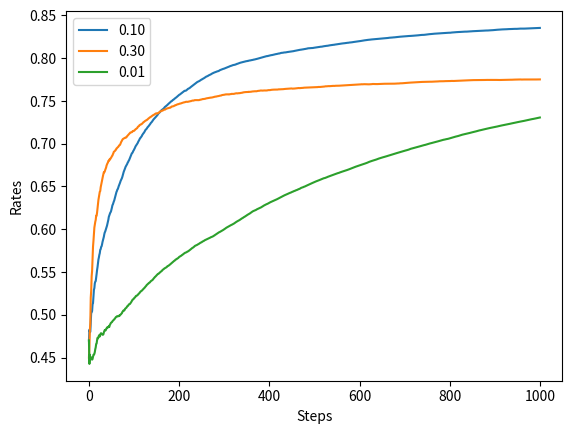

The script that saved this image:
import matplotlib.pyplot as plt
import numpy as np


class Bandit:
    """Multi-armed bandit.

    Attributes:
        rates (ndarray[float]): Winning rates of each one-armed bandits (slot machines).
    """

    def __init__(self, arms=10):
        """Initialize one-armed bandits with random winning rates.

        Args:
            args (int): Number of the bandits.
        """
        self.rates = np.random.rand(arms)

    def play(self, arm):
        """Play a one-armed bandit.

        Args:
            arm (int): Index of the bandit.

        Returns:
            (int): 1 if win, 0 otherwise.
        """
        rate = self.rates[arm]
        if rate > np.random.rand():
            return 1
        else:
            return 0


class Agent:
    """Agent by epsilon-greedy method for the multi-armed bandit problem.

    Attributes:
        epsilon (float): Probability of the exploration.
        Qs (ndarray[float]): Estimated action values for each action.
        ns (ndarray[int]): Number of each action.
    """

    def __init__(self, epsilon, action_size=10):
        """Initialize an agent.

        Args:
            epsilon (float): Probability of the exploration.
            action_size (int): Number of actions.
        """
        self.epsilon = epsilon
        self.Qs = np.zeros(action_size)
        self.ns = np.zeros(action_size)

    def update(self, action, reward):
        """Update the estimated action values.

        Args:
            action (int): Action of the agent.
            reward (float): Current reward.
        """
        self.ns[action] += 1
        self.Qs[action] += (reward - self.Qs[action]) / self.ns[action]

    def get_action(self):
        """Get an action by action values.

        Returns:
            (int): Action of the agent.
        """
        if np.random.rand() < self.epsilon:  # Action randomly by the probability
            return np.random.randint(0, len(self.Qs))
        return np.argmax(self.Qs)


def main():
    # bandit = Bandit()
    #
    # Qs = np.zeros(10)
    # ns = np.zeros(10)
    #
    # for n in range(10):
    #     action = np.random.randint(0, 10)  # Random action
    #     reward = bandit.play(action)
    #
    #     ns[action] += 1
    #     Qs[action] += (reward - Qs[action]) / ns[action]
    #     print(Qs)

    # steps = 1000
    # epsilon = 0.1
    #
    # bandit = Bandit()
    # agent = Agent(epsilon)
    #
    # total_reward = 0
    # total_rewards = []
    # rates = []
    #
    # for step in range(steps):
    #     action = agent.get_action()  # Get an action
    #     reward = bandit.play(action)  # Play a bandit and get the reward
    #     agent.update(action, reward)  # Update
    #     total_reward += reward
    #
    #     total_rewards.append(total_reward)
    #     rates.append(total_reward / (step + 1))
    #
    # print(total_reward)
    #
    # # Plot total rewards
    # plt.ylabel("Total reward")
    # plt.xlabel("Steps")
    # plt.plot(total_rewards)
    # plt.savefig("bandit_total_rewards.png")
    #
    # plt.cla()
    #
    # # Plot winning rates
    # plt.ylabel("Rates")
    # plt.xlabel("Steps")
    # plt.plot(rates)
    # plt.savefig("bandit_rates.png")

    # runs = 200  # Number of experiments
    # steps = 1000
    # epsilon = 0.1
    # all_rates = np.zeros((runs, steps))
    #
    # for run in range(runs):
    #     bandit = Bandit()
    #     agent = Agent(epsilon)
    #     total_reward = 0
    #     rates = []
    #
    #     for step in range(steps):
    #         action = agent.get_action()
    #         reward = bandit.play(action)
    #         agent.update(action, reward)
    #         total_reward += reward
    #         rates.append(total_reward / (step + 1))
    #
    #     all_rates[run] = rates
    #
    # # Average winning rates for each step
    # avg_rates = np.average(all_rates, axis=0)
    #
    # # Plot the winning rates
    # plt.ylabel("Rates")
    # plt.xlabel("Steps")
    # plt.plot(avg_rates)
    # plt.savefig("bandit_200_avg_rates.png")

    runs = 200
    steps = 1000
    epsilons = [0.1, 0.3, 0.01]
    all_rates = np.zeros((len(epsilons), runs, steps))

    for i, epsilon in enumerate(epsilons):  # Experiment by epsilons
        for run in range(runs):
            bandit = Bandit()
            agent = Agent(epsilon)
            total_reward = 0
            rates = []

            for step in range(steps):
                action = agent.get_action()
                reward = bandit.play(action)
                agent.update(action, reward)
                total_reward += reward
                rates.append(total_reward / (step + 1))

            all_rates[i, run] = rates

        avg_rates = np.average(all_rates, axis=1)

    # Plot the winning rates
    plt.ylabel("Rates")
    plt.xlabel("Steps")
    for i in range(len(epsilons)):
        plt.plot(avg_rates[i], label=f"{epsilons[i]:.2f}")
    plt.legend()
    plt.savefig("bandit_by_epsilons.png")


if __name__ == "__main__":
    main()
